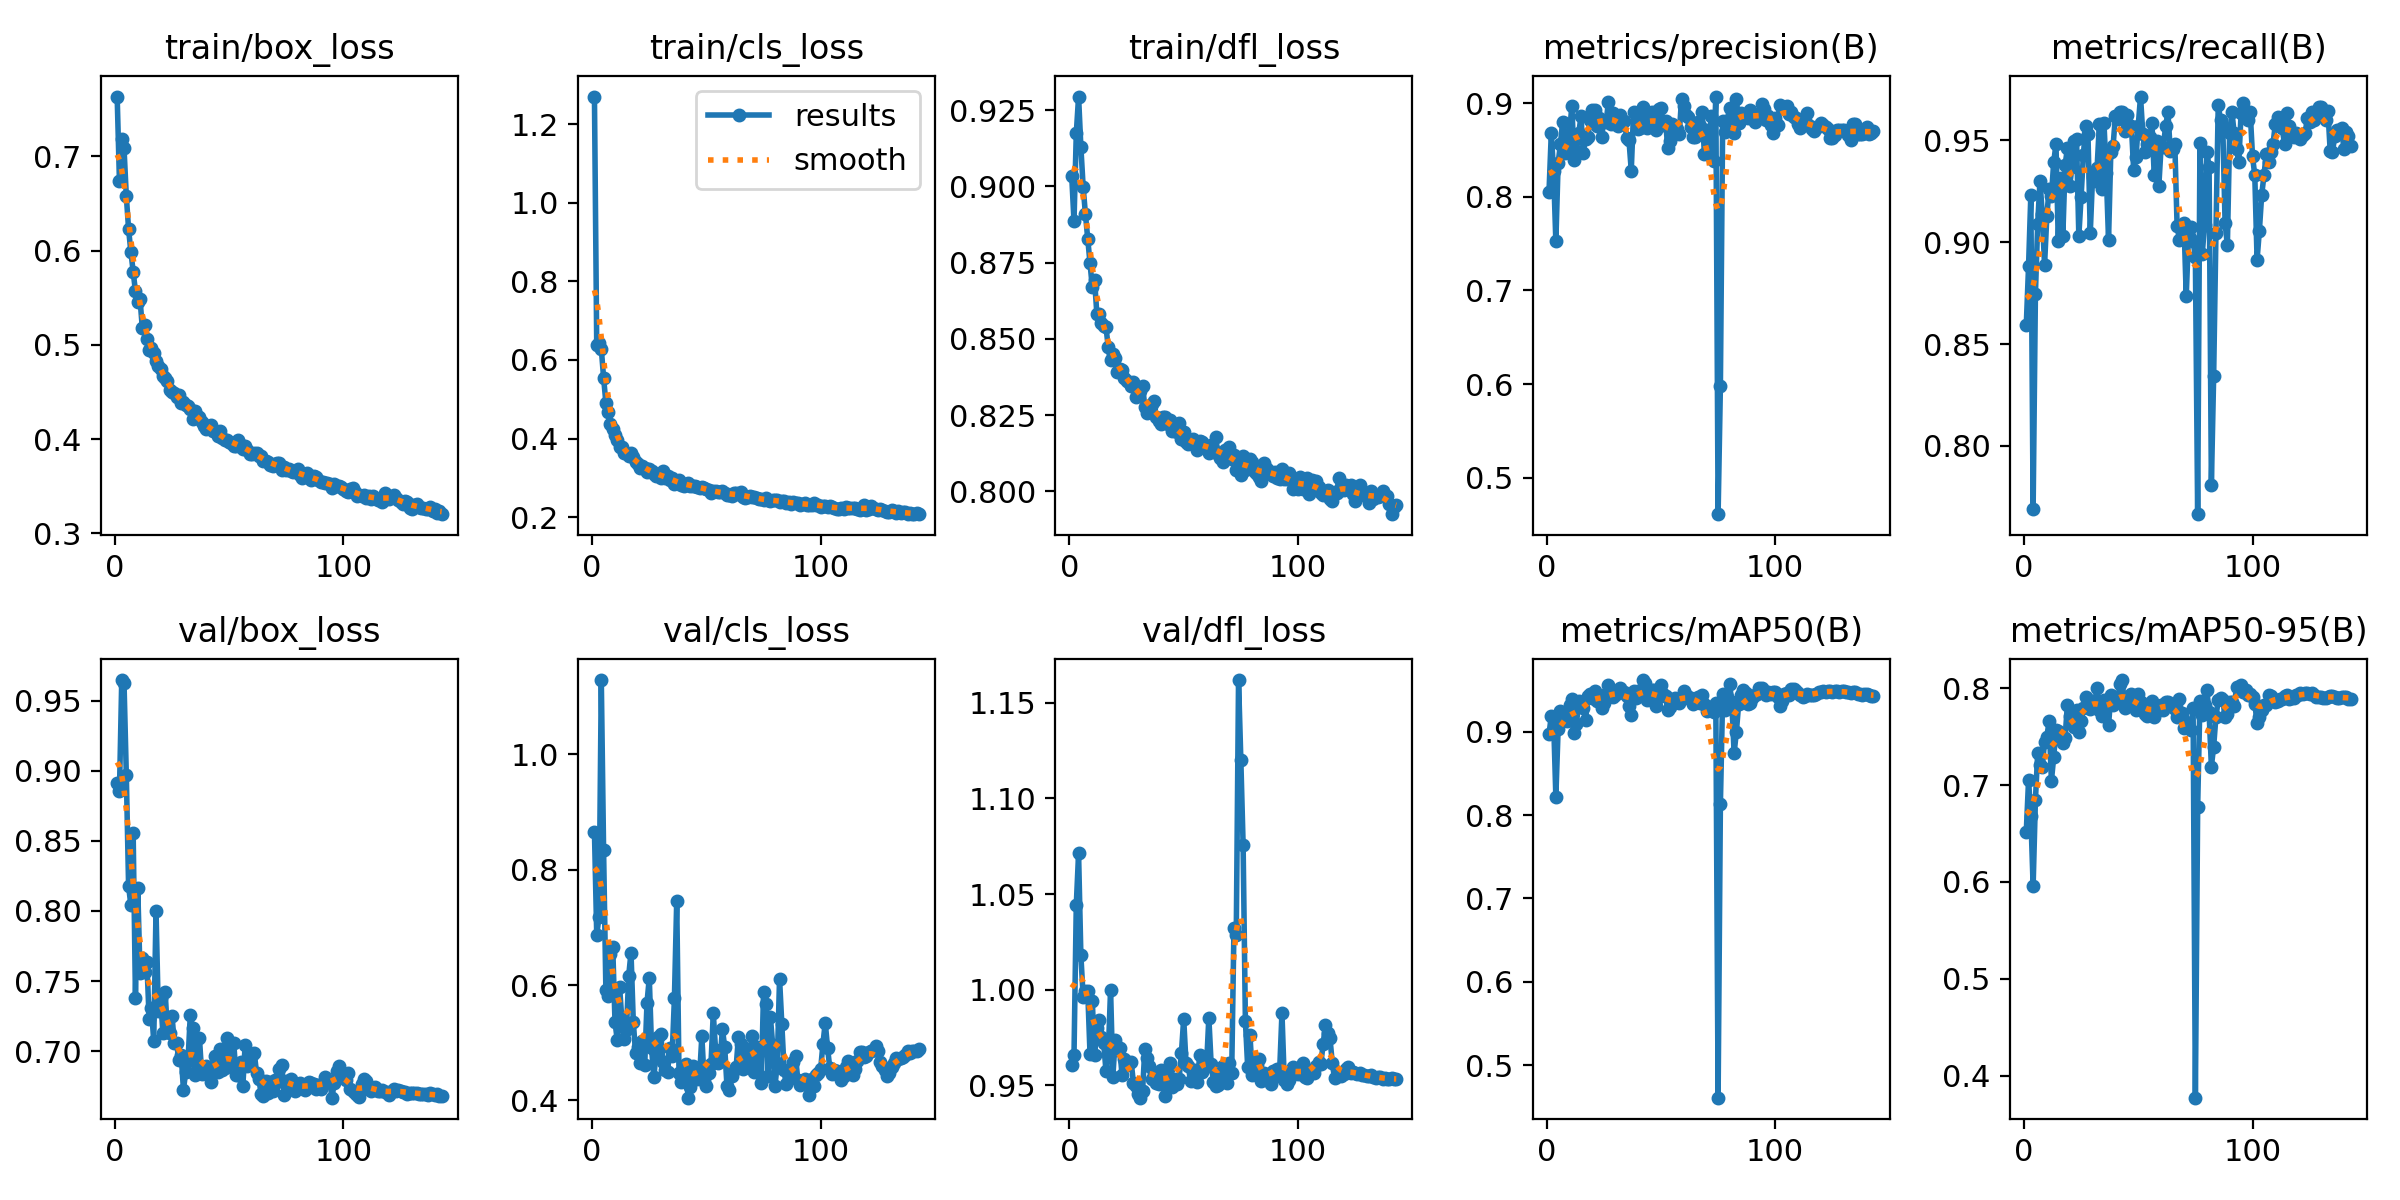

Source data for this figure (header and first rows):
epoch, time, train/box_loss, train/cls_loss, train/dfl_loss, metrics/precision(B), metrics/recall(B), metrics/mAP50(B), metrics/mAP50-95(B), val/box_loss, val/cls_loss, val/dfl_loss, lr/pg0, lr/pg1, lr/pg2
1, 71.1, 0.7634, 1.27, 0.9034, 0.8048, 0.8592, 0.8967, 0.6514, 0.8911, 0.8656, 0.9608, 0.003331, 0.003331, 0.003331
2, 136.8, 0.6734, 0.6374, 0.8885, 0.8675, 0.8882, 0.9189, 0.7052, 0.8853, 0.6869, 0.9657, 0.006658, 0.006658, 0.006658
3, 201.6, 0.7186, 0.6432, 0.9174, 0.8275, 0.9233, 0.915, 0.6681, 0.9648, 0.7183, 1.044, 0.009978, 0.009978, 0.009978
4, 265.9, 0.7085, 0.6282, 0.9295, 0.7523, 0.769, 0.822, 0.5958, 0.9626, 1.129, 1.071, 0.00997, 0.00997, 0.00997
5, 330.6, 0.658, 0.5552, 0.913, 0.8358, 0.8746, 0.9033, 0.6843, 0.8973, 0.8336, 1.018, 0.00996, 0.00996, 0.00996
6, 395.4, 0.6225, 0.4913, 0.8999, 0.8564, 0.9091, 0.9244, 0.733, 0.8176, 0.5915, 0.9963, 0.00995, 0.00995, 0.00995
7, 459.8, 0.5985, 0.4678, 0.8909, 0.8802, 0.9301, 0.9196, 0.7212, 0.8041, 0.5803, 0.9995, 0.009941, 0.009941, 0.009941
8, 525.1, 0.5778, 0.4367, 0.8829, 0.8468, 0.914, 0.9207, 0.7182, 0.8554, 0.6544, 0.9994, 0.009931, 0.009931, 0.009931
9, 589.4, 0.5567, 0.4239, 0.8747, 0.8473, 0.8889, 0.9125, 0.745, 0.7381, 0.6663, 0.9666, 0.009921, 0.009921, 0.009921
10, 653.8, 0.5453, 0.4078, 0.8669, 0.8685, 0.9129, 0.9322, 0.7501, 0.8164, 0.5355, 0.9942, 0.009911, 0.009911, 0.009911
11, 718.4, 0.5485, 0.3972, 0.8692, 0.8969, 0.9264, 0.9391, 0.7659, 0.756, 0.5041, 0.9658, 0.009901, 0.009901, 0.009901
12, 783.4, 0.518, 0.3796, 0.8582, 0.839, 0.9226, 0.8981, 0.7044, 0.7664, 0.5969, 0.9799, 0.009891, 0.009891, 0.009891
13, 847.6, 0.5211, 0.3779, 0.858, 0.8493, 0.9392, 0.9087, 0.7288, 0.7562, 0.5398, 0.9843, 0.009881, 0.009881, 0.009881
14, 912.4, 0.5057, 0.364, 0.8551, 0.8677, 0.9483, 0.9366, 0.7571, 0.7636, 0.5069, 0.9752, 0.009871, 0.009871, 0.009871
15, 976.7, 0.4947, 0.3637, 0.8541, 0.8857, 0.9007, 0.9343, 0.7563, 0.7225, 0.5228, 0.972, 0.009861, 0.009861, 0.009861
16, 1042, 0.4968, 0.3547, 0.8537, 0.8471, 0.9315, 0.9282, 0.7524, 0.7305, 0.6165, 0.9575, 0.009851, 0.009851, 0.009851
17, 1106, 0.4912, 0.3623, 0.8472, 0.8619, 0.9031, 0.9139, 0.7434, 0.707, 0.6564, 0.9666, 0.009842, 0.009842, 0.009842
18, 1170, 0.4831, 0.3527, 0.8432, 0.8639, 0.938, 0.9429, 0.7491, 0.8, 0.5363, 1, 0.009832, 0.009832, 0.009832
19, 1234, 0.4773, 0.3414, 0.8449, 0.882, 0.9462, 0.9452, 0.7832, 0.7283, 0.4821, 0.9544, 0.009822, 0.009822, 0.009822
20, 1299, 0.4744, 0.3362, 0.8438, 0.8924, 0.9276, 0.9406, 0.7712, 0.7378, 0.4926, 0.9737, 0.009812, 0.009812, 0.009812
21, 1364, 0.4671, 0.3251, 0.839, 0.8929, 0.937, 0.9487, 0.7652, 0.713, 0.4641, 0.9687, 0.009802, 0.009802, 0.009802
22, 1428, 0.465, 0.33, 0.8402, 0.875, 0.9496, 0.9365, 0.7595, 0.7421, 0.5026, 0.9698, 0.009792, 0.009792, 0.009792
23, 1493, 0.4619, 0.326, 0.8399, 0.8835, 0.9506, 0.9427, 0.7776, 0.7134, 0.4614, 0.9556, 0.009782, 0.009782, 0.009782
24, 1558, 0.4524, 0.316, 0.837, 0.8635, 0.9031, 0.9284, 0.7545, 0.713, 0.5695, 0.9639, 0.009772, 0.009772, 0.009772
25, 1623, 0.4497, 0.3225, 0.8363, 0.8811, 0.9225, 0.9348, 0.7665, 0.7251, 0.6124, 0.9605, 0.009762, 0.009762, 0.009762
26, 1687, 0.4485, 0.3172, 0.8357, 0.8795, 0.9431, 0.9445, 0.7794, 0.7059, 0.4901, 0.9618, 0.009753, 0.009753, 0.009753
27, 1751, 0.4447, 0.3109, 0.8346, 0.9014, 0.9574, 0.9557, 0.7906, 0.7056, 0.4399, 0.9625, 0.009743, 0.009743, 0.009743
28, 1816, 0.447, 0.3049, 0.8358, 0.8775, 0.9531, 0.9437, 0.7874, 0.6935, 0.4844, 0.9513, 0.009733, 0.009733, 0.009733
29, 1880, 0.4386, 0.3106, 0.8308, 0.8897, 0.9044, 0.9416, 0.7786, 0.6973, 0.5094, 0.9498, 0.009723, 0.009723, 0.009723
30, 1944, 0.4396, 0.3, 0.8335, 0.8772, 0.9321, 0.9436, 0.7867, 0.6725, 0.5159, 0.9456, 0.009713, 0.009713, 0.009713
31, 2009, 0.4358, 0.3161, 0.8329, 0.8759, 0.9299, 0.946, 0.7847, 0.6851, 0.467, 0.9436, 0.009703, 0.009703, 0.009703
32, 2073, 0.4356, 0.2984, 0.8346, 0.8874, 0.9367, 0.9527, 0.8005, 0.6932, 0.453, 0.9472, 0.009693, 0.009693, 0.009693
33, 2137, 0.4319, 0.3035, 0.8276, 0.8791, 0.9583, 0.9473, 0.7773, 0.7257, 0.4498, 0.9692, 0.009683, 0.009683, 0.009683
34, 2202, 0.4214, 0.2942, 0.8256, 0.8813, 0.9264, 0.9479, 0.771, 0.7165, 0.4901, 0.9645, 0.009673, 0.009673, 0.009673
35, 2266, 0.4298, 0.2999, 0.828, 0.8625, 0.9587, 0.9424, 0.7874, 0.6831, 0.4778, 0.96, 0.009663, 0.009663, 0.009663
36, 2331, 0.424, 0.2841, 0.8288, 0.8604, 0.9341, 0.9305, 0.7851, 0.6867, 0.5778, 0.9533, 0.009654, 0.009654, 0.009654
37, 2396, 0.4229, 0.2907, 0.8297, 0.8279, 0.9013, 0.9201, 0.7616, 0.7095, 0.7456, 0.9566, 0.009644, 0.009644, 0.009644
38, 2461, 0.4181, 0.2953, 0.8243, 0.8908, 0.9444, 0.9483, 0.7931, 0.6833, 0.4483, 0.9514, 0.009634, 0.009634, 0.009634
39, 2526, 0.4136, 0.2812, 0.8229, 0.8885, 0.9475, 0.9397, 0.7831, 0.689, 0.432, 0.9505, 0.009624, 0.009624, 0.009624
40, 2590, 0.4103, 0.2789, 0.822, 0.8723, 0.9619, 0.9483, 0.7859, 0.6891, 0.446, 0.958, 0.009614, 0.009614, 0.009614
41, 2655, 0.414, 0.2837, 0.8244, 0.8732, 0.9607, 0.944, 0.7876, 0.6871, 0.4639, 0.9513, 0.009604, 0.009604, 0.009604
42, 2720, 0.4148, 0.2863, 0.8244, 0.8963, 0.9638, 0.9618, 0.8041, 0.6776, 0.4048, 0.9443, 0.009594, 0.009594, 0.009594
43, 2784, 0.4081, 0.2792, 0.822, 0.8805, 0.9638, 0.9584, 0.8085, 0.6866, 0.4233, 0.9584, 0.009584, 0.009584, 0.009584
44, 2848, 0.408, 0.2789, 0.8232, 0.873, 0.9548, 0.9381, 0.7793, 0.6965, 0.4597, 0.9616, 0.009574, 0.009574, 0.009574
45, 2913, 0.4037, 0.2799, 0.8198, 0.8775, 0.9625, 0.9403, 0.7891, 0.6849, 0.4436, 0.9493, 0.009564, 0.009564, 0.009564
46, 2977, 0.4082, 0.277, 0.8218, 0.8906, 0.9561, 0.9499, 0.7912, 0.7017, 0.4375, 0.9533, 0.009555, 0.009555, 0.009555
47, 3042, 0.401, 0.2729, 0.8195, 0.8754, 0.9574, 0.9497, 0.7937, 0.6864, 0.441, 0.9505, 0.009545, 0.009545, 0.009545
48, 3106, 0.3994, 0.2773, 0.8224, 0.8709, 0.9354, 0.9312, 0.7817, 0.688, 0.5116, 0.9535, 0.009535, 0.009535, 0.009535
49, 3171, 0.3988, 0.2747, 0.8171, 0.8934, 0.9419, 0.9412, 0.778, 0.7092, 0.4342, 0.9669, 0.009525, 0.009525, 0.009525
50, 3235, 0.3969, 0.2706, 0.8195, 0.8949, 0.9574, 0.9553, 0.7939, 0.6986, 0.4247, 0.9849, 0.009515, 0.009515, 0.009515
51, 3300, 0.3957, 0.2683, 0.816, 0.8763, 0.9716, 0.9449, 0.7858, 0.6917, 0.4469, 0.9619, 0.009505, 0.009505, 0.009505
52, 3364, 0.3928, 0.2618, 0.8155, 0.8806, 0.9532, 0.9429, 0.7821, 0.706, 0.4639, 0.9601, 0.009495, 0.009495, 0.009495
53, 3428, 0.3928, 0.2657, 0.8166, 0.8516, 0.9444, 0.9255, 0.7736, 0.6827, 0.5511, 0.9521, 0.009485, 0.009485, 0.009485
54, 3493, 0.3994, 0.2665, 0.817, 0.8595, 0.9482, 0.9295, 0.7715, 0.6829, 0.4882, 0.9541, 0.009475, 0.009475, 0.009475
55, 3558, 0.394, 0.2627, 0.8161, 0.8773, 0.9515, 0.9366, 0.773, 0.692, 0.4658, 0.9579, 0.009465, 0.009465, 0.009465
56, 3622, 0.3897, 0.2648, 0.8134, 0.8668, 0.9585, 0.9404, 0.7865, 0.6754, 0.4706, 0.9515, 0.009456, 0.009456, 0.009456
57, 3687, 0.3927, 0.2657, 0.8165, 0.8725, 0.9328, 0.9377, 0.7708, 0.7045, 0.5239, 0.9658, 0.009446, 0.009446, 0.009446
58, 3752, 0.3887, 0.2608, 0.8161, 0.8668, 0.9498, 0.9339, 0.7762, 0.6892, 0.4923, 0.9571, 0.009436, 0.009436, 0.009436
59, 3816, 0.3843, 0.2572, 0.8144, 0.9043, 0.9276, 0.9396, 0.7819, 0.6907, 0.4246, 0.9592, 0.009426, 0.009426, 0.009426
60, 3881, 0.3843, 0.2567, 0.8143, 0.8972, 0.947, 0.9491, 0.7832, 0.6972, 0.4178, 0.9602, 0.009416, 0.009416, 0.009416
... 83 more rows
